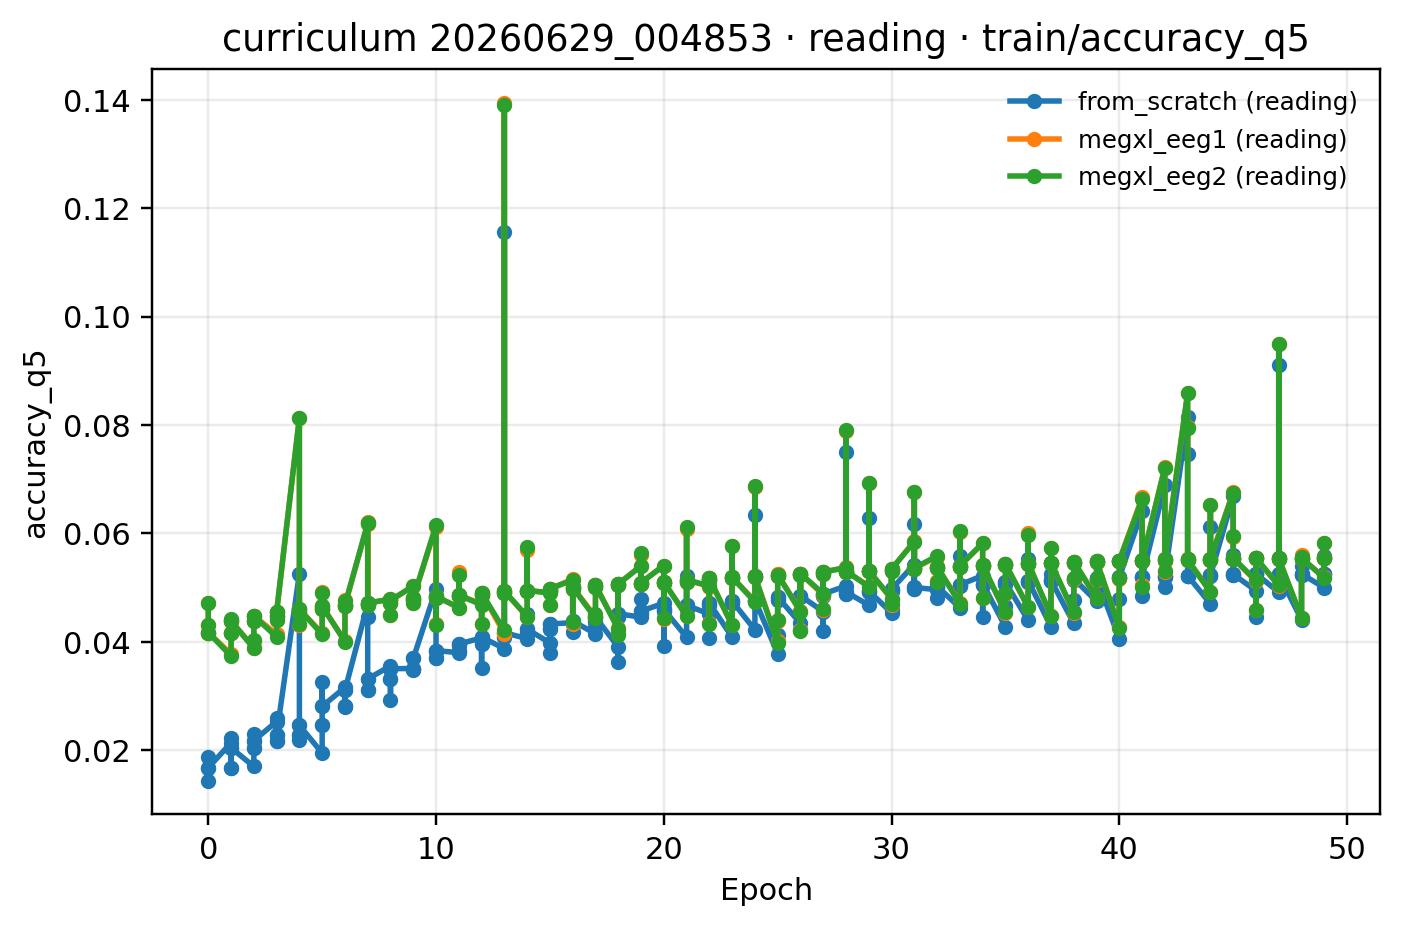

Source data for this figure (header and first rows):
epoch, from_scratch (reading), megxl_eeg1 (reading), megxl_eeg2 (reading)
0, 0.0168, 0.04172, 0.04172
1, 0.02044, 0.04386, 0.04385
2, 0.0218, 0.04479, 0.0448
3, 0.0229, 0.04553, 0.04553
4, 0.02461, 0.046, 0.046
5, 0.02809, 0.04655, 0.04656
6, 0.03107, 0.04679, 0.04678
7, 0.03317, 0.04713, 0.04715
8, 0.03504, 0.04764, 0.04764
9, 0.03694, 0.04804, 0.04803
10, 0.03838, 0.04837, 0.04838
11, 0.0396, 0.04861, 0.04861
12, 0.04085, 0.04903, 0.04902
13, 0.0417, 0.04937, 0.04936
14, 0.04234, 0.04947, 0.04946
15, 0.04329, 0.04977, 0.04978
16, 0.04384, 0.05005, 0.05006
17, 0.04456, 0.05041, 0.05042
18, 0.04519, 0.05066, 0.05067
19, 0.04569, 0.05093, 0.05092
20, 0.04599, 0.05103, 0.05103
21, 0.04672, 0.05145, 0.05145
22, 0.04712, 0.0517, 0.0517
23, 0.04752, 0.05191, 0.05191
24, 0.04775, 0.0521, 0.05209
25, 0.04826, 0.05243, 0.05242
26, 0.0485, 0.05259, 0.0526
27, 0.04883, 0.05289, 0.05289
28, 0.04921, 0.05309, 0.05309
29, 0.04936, 0.05314, 0.05313
30, 0.04975, 0.05341, 0.05343
31, 0.05004, 0.05358, 0.0536
32, 0.05028, 0.05384, 0.05383
33, 0.05052, 0.05401, 0.05401
34, 0.05076, 0.05416, 0.05417
35, 0.05096, 0.05436, 0.05436
36, 0.05125, 0.05454, 0.05453
37, 0.05135, 0.05458, 0.05457
38, 0.05164, 0.05481, 0.05481
39, 0.05176, 0.05491, 0.0549
40, 0.05194, 0.05498, 0.05497
41, 0.05197, 0.055, 0.05501
42, 0.05221, 0.05528, 0.05527
43, 0.0522, 0.05513, 0.05514
44, 0.05227, 0.05524, 0.05525
45, 0.05247, 0.05543, 0.05543
46, 0.05255, 0.05546, 0.05547
47, 0.05241, 0.05537, 0.05537
48, 0.05252, 0.05544, 0.05544
49, 0.0526, 0.05551, 0.05551
